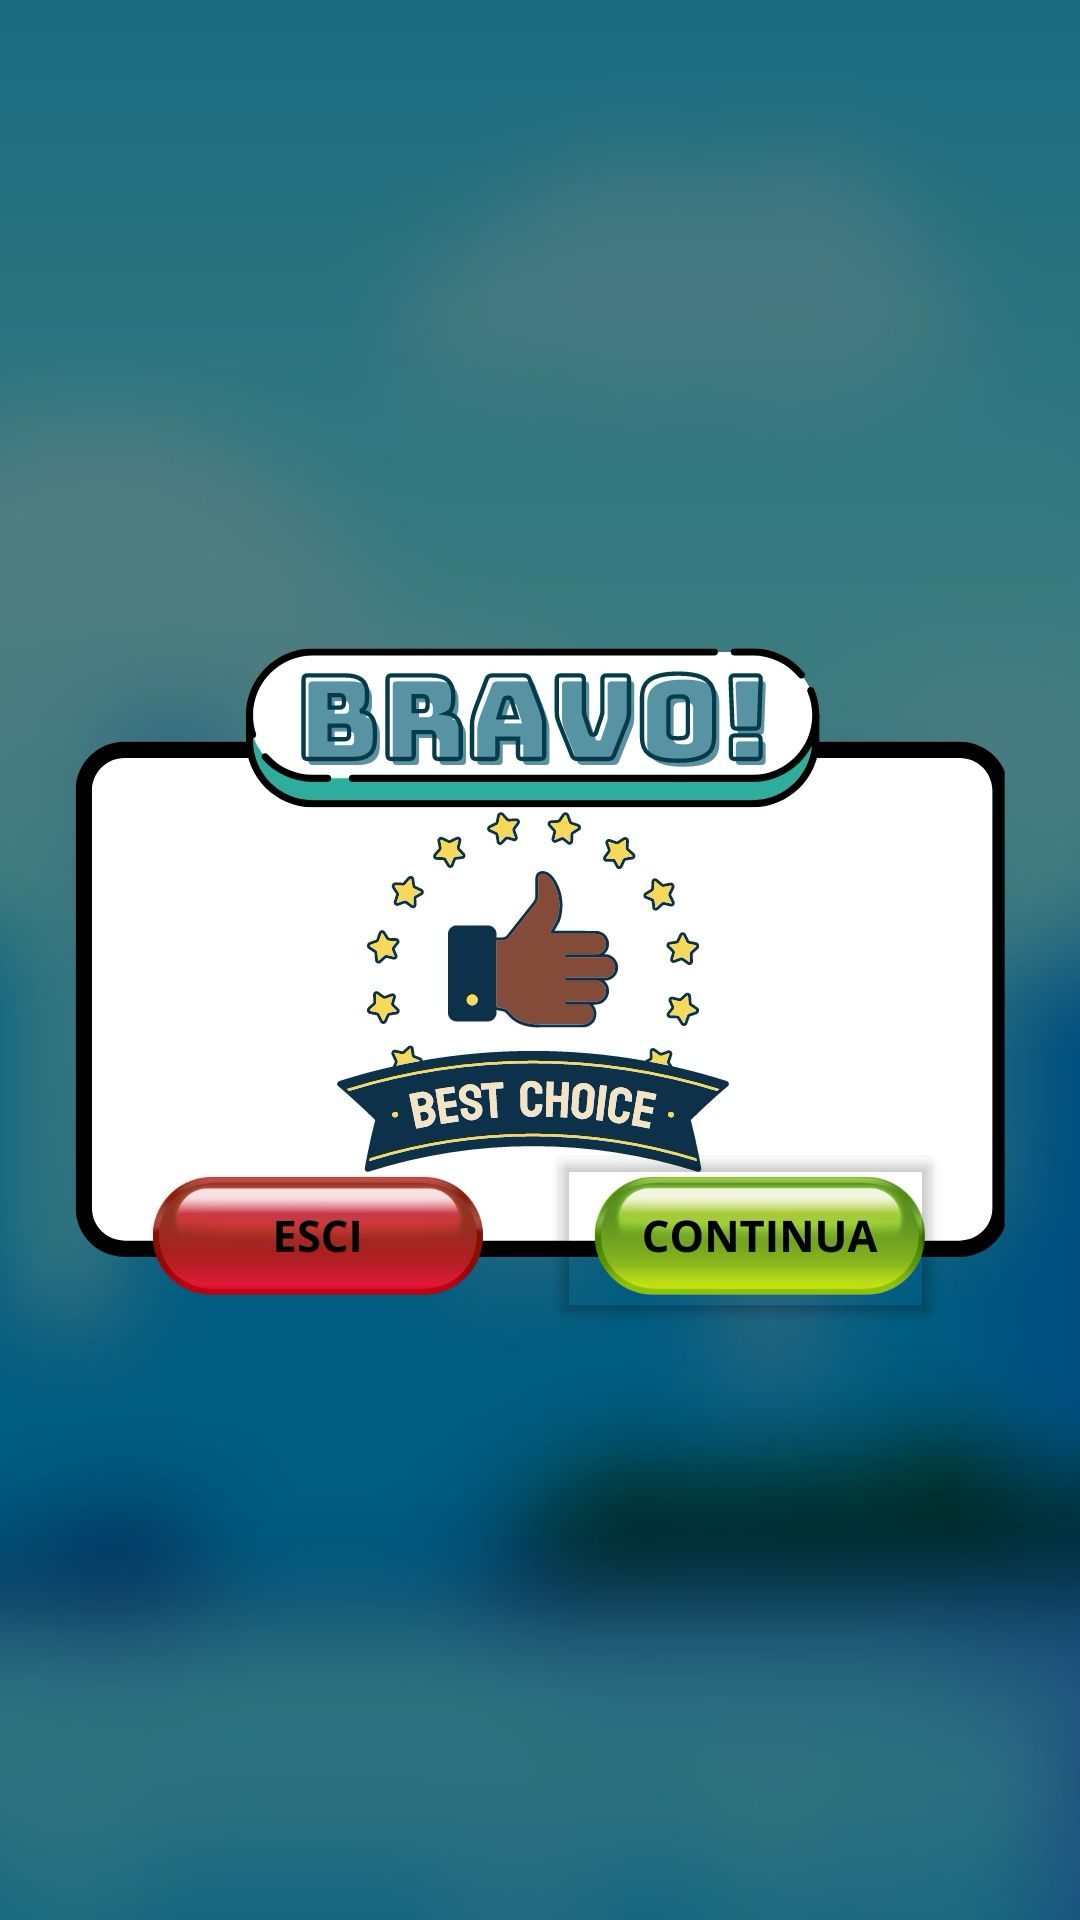

Layout XML and referenced resources for this Android screen:
<!-- AndroidManifest.xml: application theme Theme.IndovinaLimmagine -->
<!-- res/layout/correct_answer.xml -->
<?xml version="1.0" encoding="utf-8"?>
<androidx.constraintlayout.widget.ConstraintLayout xmlns:android="http://schemas.android.com/apk/res/android"
    xmlns:app="http://schemas.android.com/apk/res-auto"
    xmlns:tools="http://schemas.android.com/tools"
    android:id="@+id/frame_corretto"
    android:layout_width="match_parent"
    android:layout_height="match_parent"
    android:background="@drawable/corretto">


    <Button
        android:id="@+id/exit_button"
        android:layout_width="134dp"
        android:layout_height="56dp"
        android:background="#00FFFFFF"
        android:contextClickable="false"
        android:onClick="onExitButtonClick"
        android:text="@string/niente"
        android:visibility="visible"
        app:layout_constraintBottom_toBottomOf="parent"
        app:layout_constraintEnd_toEndOf="parent"
        app:layout_constraintHorizontal_bias="0.184"
        app:layout_constraintStart_toStartOf="parent"
        app:layout_constraintTop_toTopOf="parent"
        app:layout_constraintVertical_bias="0.651"
        tools:ignore="SpeakableTextPresentCheck,TouchTargetSizeCheck"
        tools:visibility="visible" />

    <Button
        android:id="@+id/continua_button"
        android:layout_width="132dp"
        android:layout_height="63dp"
        android:backgroundTint="#00FFFFFF"
        android:contextClickable="false"
        android:onClick="onContinuaButtonClick"
        android:text="@string/niente"
        android:visibility="visible"
        app:layout_constraintBottom_toBottomOf="parent"
        app:layout_constraintEnd_toEndOf="parent"
        app:layout_constraintHorizontal_bias="0.799"
        app:layout_constraintStart_toStartOf="parent"
        app:layout_constraintTop_toTopOf="parent"
        app:layout_constraintVertical_bias="0.658"
        tools:ignore="SpeakableTextPresentCheck"
        tools:visibility="visible" />
</androidx.constraintlayout.widget.ConstraintLayout>
<!-- resources referenced by this layout -->
<resources>
  <!-- drawable corretto: jpg bitmap (drawable, 89169 bytes) -->
  <string name="niente" />
  <style name="Theme.IndovinaLimmagine" parent="Base.Theme.IndovinaLimmagine" />
  <style name="Base.Theme.IndovinaLimmagine" parent="Theme.Material3.DayNight.NoActionBar">
          
          
      </style>
</resources>
